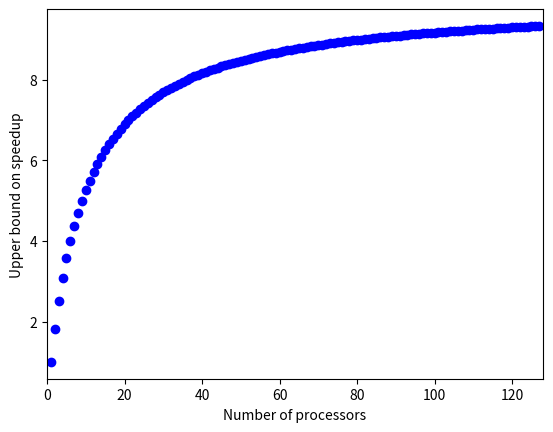

This chart was generated by the following Python code:
import matplotlib.pyplot as plt
import numpy as np

"""
	Calculates the upper bound on speedup based on Amdahl's law.
	params:
		p: number of processors
		alpha: fraction of work that is serial
"""
def amdahls(p, alpha):
	return 1. / (alpha + (1 - alpha) / p)

p = np.arange(1.0, 128.0, 1)

plt.xlabel('Number of processors')
plt.ylabel('Upper bound on speedup')
plt.xlim(0, 128)
plt.plot(p, amdahls(p, .1), 'bo')
plt.show()

print(amdahls(128, .1))